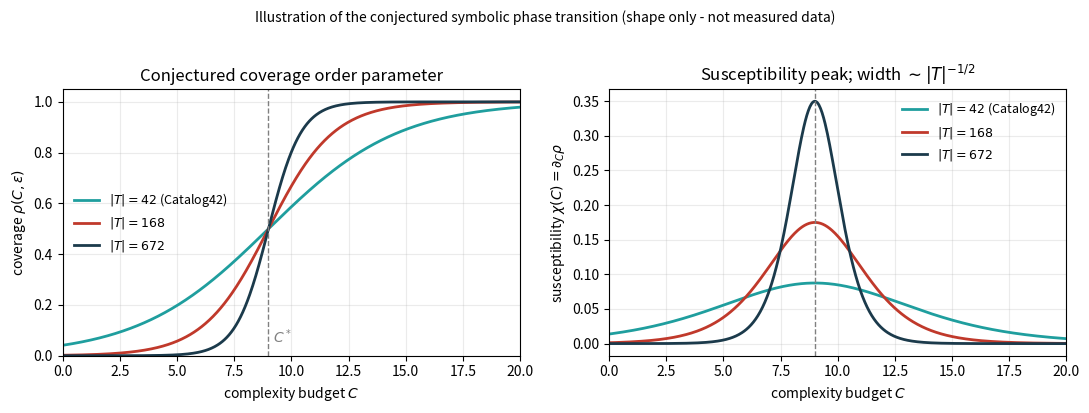

Write the Python code that produced this figure.
#!/usr/bin/env python3
"""Generate phase_transition.pdf — Figure 1 of the Vasilev-Pellis-Olsen letter.
Conjectured shapes ONLY (not measured data); see the figure caption."""
import numpy as np
import matplotlib
matplotlib.use("Agg")
import matplotlib.pyplot as plt

C = np.linspace(0, 20, 600)
Cstar = 9.0

def coverage(C, T):
    # sigmoid sharpening with |T|: steeper for larger target set
    k = 0.35 * np.sqrt(T) / np.sqrt(42)
    return 1.0 / (1.0 + np.exp(-k * (C - Cstar)))

def susceptibility(C, T):
    rho = coverage(C, T)
    return np.gradient(rho, C)

Ts = [(42, "$|T| = 42$ (Catalog42)", "#1f9e9e"),
      (168, "$|T| = 168$", "#c0392b"),
      (672, "$|T| = 672$", "#1b3a4b")]

fig, (ax1, ax2) = plt.subplots(1, 2, figsize=(11, 4.0))

for T, label, color in Ts:
    ax1.plot(C, coverage(C, T), color=color, lw=2, label=label)
ax1.axvline(Cstar, color="gray", ls="--", lw=1)
ax1.text(Cstar + 0.2, 0.05, "$C^*$", color="gray")
ax1.set_xlabel("complexity budget $C$")
ax1.set_ylabel(r"coverage $\rho(C,\epsilon)$")
ax1.set_title("Conjectured coverage order parameter")
ax1.set_xlim(0, 20); ax1.set_ylim(0, 1.05)
ax1.legend(frameon=False, fontsize=9, loc="center left")
ax1.grid(alpha=0.25)

for T, label, color in Ts:
    chi = susceptibility(C, T)
    ax2.plot(C, chi, color=color, lw=2, label=label)
ax2.axvline(Cstar, color="gray", ls="--", lw=1)
ax2.set_xlabel("complexity budget $C$")
ax2.set_ylabel(r"susceptibility $\chi(C) = \partial_C \rho$")
ax2.set_title(r"Susceptibility peak; width $\sim |T|^{-1/2}$")
ax2.set_xlim(0, 20)
ax2.legend(frameon=False, fontsize=9, loc="upper right")
ax2.grid(alpha=0.25)

fig.suptitle("Illustration of the conjectured symbolic phase transition (shape only - not measured data)",
             fontsize=10, y=1.02)
fig.tight_layout()
fig.savefig("phase_transition.pdf", bbox_inches="tight")
fig.savefig("phase_transition.png", dpi=150, bbox_inches="tight")
print("wrote phase_transition.pdf / .png")
